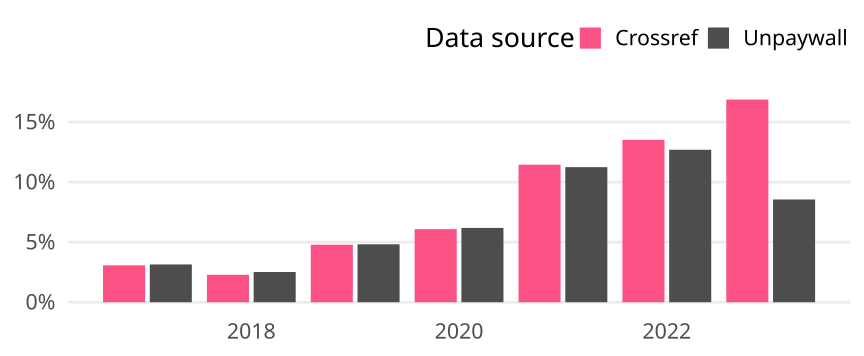

The table this chart was drawn from, first rows:
cr_year, cat, article_total, name, oa_articles, oa_share
2017, Global, 131379, Crossref, 4039, 0.03074
2017, Global, 131379, Unpaywall, 4133, 0.03146
2018, Global, 124403, Crossref, 2838, 0.02281
2018, Global, 124403, Unpaywall, 3133, 0.02518
2019, Global, 136897, Crossref, 6555, 0.04788
2019, Global, 136897, Unpaywall, 6603, 0.04823
2020, Global, 138958, Crossref, 8459, 0.06087
2020, Global, 138958, Unpaywall, 8597, 0.06187
2021, Global, 137552, Crossref, 15754, 0.1145
2021, Global, 137552, Unpaywall, 15473, 0.1125
2022, Global, 126507, Crossref, 17106, 0.1352
2022, Global, 126507, Unpaywall, 16060, 0.1269
2023, Global, 89241, Crossref, 15058, 0.1687
2023, Global, 89241, Unpaywall, 7635, 0.08555
